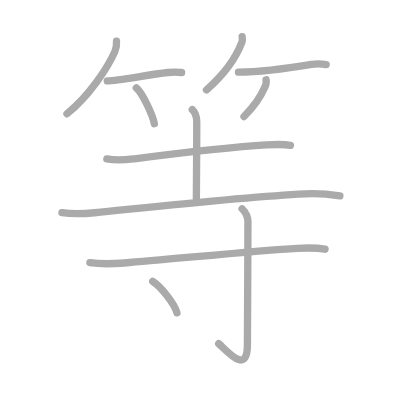
t = 0.00 s
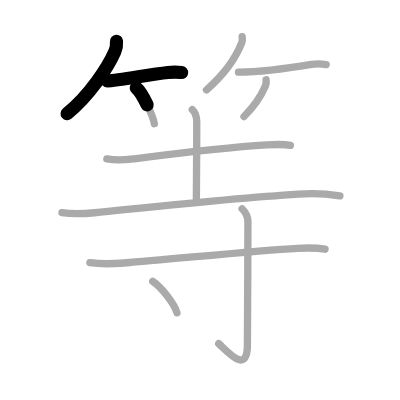
t = 2.50 s
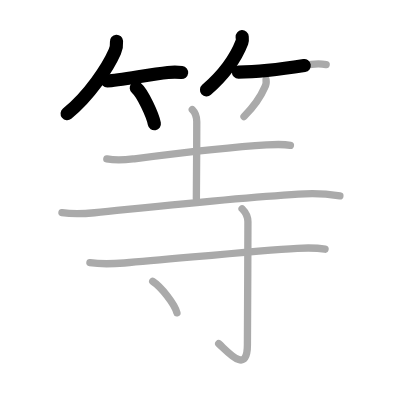
t = 4.75 s
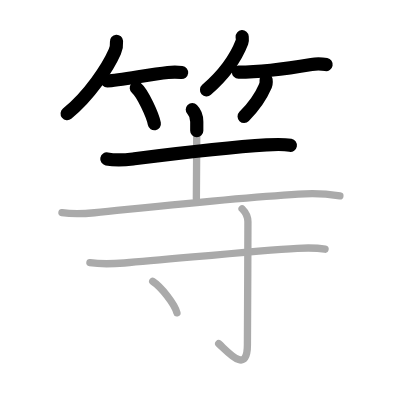
t = 7.25 s
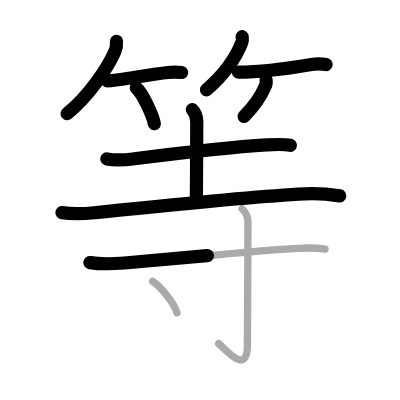
t = 9.50 s
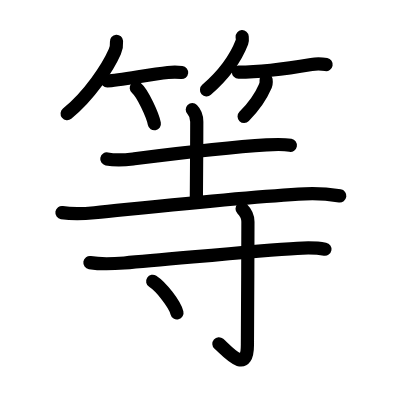
t = 12.00 s

The animated SVG that drew these frames (rendered in a browser with its animation timeline set to each time). Animation: 12 SMIL elements (animate=12); one cycle of 12.00 s.

<?xml version="1.0" standalone="no"?>
<!DOCTYPE svg PUBLIC "-//W3C//DTD SVG 1.1//EN"   "http://www.w3.org/Graphics/SVG/1.1/DTD/svg11.dtd">
<svg width="400px" height="400px"  version="1.1" xmlns="http://www.w3.org/2000/svg">
  <defs>
    <marker id="Triangle" viewBox="0 0 10 10" refX="0" refY="5" markerUnits="strokeWidth" markerWidth="3" style="stroke-opacity:0%;fill:#aaaaaa;" markerHeight="2" orient="auto">
      <path d="M 0 0 L 10 5 L 0 10 z" />
    </marker>
    
    <marker id="Arrow" viewBox="0 0 10 10" refX="5" refY="5" markerUnits="strokeWidth" markerWidth="1.8" style="stroke-opacity:0%;fill:#770000;" markerHeight="2" orient="auto">
      <path d="M 0 4 L 6 4 L 4 1 L 10 5 L 4 9 L 6 6 L 0 6 z" />
        <circle cx="5" cy="5" r="5" />
      </marker>
    
    <marker id="TriangleRed" viewBox="0 0 10 10" refX="0" refY="5" markerUnits="strokeWidth" markerWidth="3" style="stroke-opacity:0%;fill:#CC0000;" markerHeight="2" orient="auto">
      <path d="M 0 0 L 10 5 L 0 10 z" />
    </marker>
    
    <marker id="ArrowRed" viewBox="0 0 10 10" refX="5" refY="5" markerUnits="strokeWidth" markerWidth="1.8" style="stroke-opacity:0%;fill:#CC0000;" markerHeight="2" orient="auto">
      <path d="M 0 4 L 6 4 L 4 1 L 10 5 L 4 9 L 6 6 L 0 6 z" />
        <circle cx="5" cy="5" r="5" />
      </marker>
    
  </defs>
  
  <path style="fill:#ffffff; fill-opacity:100%; fill-rule:evenodd; stroke-width:0;" d="M 0 0 L 400px 0 L 400px 400px L 0 400px L 0 0" />

  <g transform="scale(3.6697247706422 3.6697247706422)">
<path style="fill:none; fill-opacity:0%; fill-rule:evenodd; stroke:#aaaaaa; stroke-opacity:100%; stroke-width: 1.5pt; stroke-linejoin:round; stroke-linecap:round;" d="M31.75 11.25c0.08 1.09-0.02 1.81-0.46 2.82C29.36 18.45 24.34 26.08 18.25 31"></path>
<path style="fill:none; fill-opacity:0%; fill-rule:evenodd; stroke:#aaaaaa; stroke-opacity:100%; stroke-width: 1.5pt; stroke-linejoin:round; stroke-linecap:round;" d="M29.23 22.04c2.94 0 11.09-1.69 16.52-2.28c1.42-0.16 2.62-0.13 3.75 0"></path>
<path style="fill:none; fill-opacity:0%; fill-rule:evenodd; stroke:#aaaaaa; stroke-opacity:100%; stroke-width: 1.5pt; stroke-linejoin:round; stroke-linecap:round;" d="M37.14 23.96c1.74 1.45 4.48 7.5 4.92 9.76"></path>
<path style="fill:none; fill-opacity:0%; fill-rule:evenodd; stroke:#aaaaaa; stroke-opacity:100%; stroke-width: 1.5pt; stroke-linejoin:round; stroke-linecap:round;" d="M65.99 10c0.03 0.37 0.14 0.97-0.06 1.49c-1.5 3.9-4.16 8.22-9.67 13.01"></path>
<path style="fill:none; fill-opacity:0%; fill-rule:evenodd; stroke:#aaaaaa; stroke-opacity:100%; stroke-width: 1.5pt; stroke-linejoin:round; stroke-linecap:round;" d="M64.98 19.66c6.02-0.03 14.27-1.16 19.9-2.11c1.56-0.26 2.87-0.17 4 0.04"></path>
<path style="fill:none; fill-opacity:0%; fill-rule:evenodd; stroke:#aaaaaa; stroke-opacity:100%; stroke-width: 1.5pt; stroke-linejoin:round; stroke-linecap:round;" d="M72.5 21.75c0.09 0.61-0.01 1.43-0.32 1.95c-1.23 2.89-3.19 5.51-5.68 8.05"></path>
<path style="fill:none; fill-opacity:0%; fill-rule:evenodd; stroke:#aaaaaa; stroke-opacity:100%; stroke-width: 1.5pt; stroke-linejoin:round; stroke-linecap:round;" d="M29.11 43.3c3.02 0.58 5.08 0.27 7.5-0.03c8.3-1.05 26.12-3.19 36.02-3.78c2.17-0.13 4.36-0.27 6.51 0.11"></path>
<path style="fill:none; fill-opacity:0%; fill-rule:evenodd; stroke:#aaaaaa; stroke-opacity:100%; stroke-width: 1.5pt; stroke-linejoin:round; stroke-linecap:round;" d="M52.4 29.87c0.87 0.87 1.22 2.13 1.22 3.29c0 7.84-0.11 18.87-0.11 20.93"></path>
<path style="fill:none; fill-opacity:0%; fill-rule:evenodd; stroke:#aaaaaa; stroke-opacity:100%; stroke-width: 1.5pt; stroke-linejoin:round; stroke-linecap:round;" d="M16.88 57.94c2.75 0.43 5.94 0.33 8.87 0.03C44.31 56.1 67 53.62 83.12 52.83c3.16-0.16 6.36 0.07 9.5 0.55"></path>
<path style="fill:none; fill-opacity:0%; fill-rule:evenodd; stroke:#aaaaaa; stroke-opacity:100%; stroke-width: 1.5pt; stroke-linejoin:round; stroke-linecap:round;" d="M24.5 71.57c2.75 0.43 6.47 0.32 9.37 0.09c12.62-0.97 35.73-3.39 47.13-4c2.54-0.14 5.06-0.21 7.58 0.25"></path>
<path style="fill:none; fill-opacity:0%; fill-rule:evenodd; stroke:#aaaaaa; stroke-opacity:100%; stroke-width: 1.5pt; stroke-linejoin:round; stroke-linecap:round;" d="M65.97 56.89c0.88 0.88 1.59 2.23 1.59 3.55c0 10.03-0.14 30.11-0.14 33.53c0 8.4-5.54 1.65-7.82-0.33"></path>
<path style="fill:none; fill-opacity:0%; fill-rule:evenodd; stroke:#aaaaaa; stroke-opacity:100%; stroke-width: 1.5pt; stroke-linejoin:round; stroke-linecap:round;" d="M41.61 76.66c2.33 1.51 6.03 6.23 6.61 8.59"></path>

<path style="fill:none; fill-opacity:0%; fill-rule:evenodd; stroke:#000000; stroke-opacity:100%; stroke-width: 2.7pt; stroke-linejoin:round; stroke-linecap:round;" d="M31.75 11.25c0.08 1.09-0.02 1.81-0.46 2.82C29.36 18.45 24.34 26.08 18.25 31" pathLength="100" stroke-dashoffset="100" stroke-dasharray="100 105"><animate id="dashAnim1" attributeName="stroke-dashoffset" from="100" to="0" dur="1s" calcMode="linear" fill="freeze"/></path>
<path style="fill:none; fill-opacity:0%; fill-rule:evenodd; stroke:#000000; stroke-opacity:100%; stroke-width: 2.7pt; stroke-linejoin:round; stroke-linecap:round;" d="M29.23 22.04c2.94 0 11.09-1.69 16.52-2.28c1.42-0.16 2.62-0.13 3.75 0" pathLength="100" stroke-dashoffset="100" stroke-dasharray="100 105"><animate id="dashAnim2" attributeName="stroke-dashoffset" from="100" to="0" dur="1s" calcMode="linear" begin="dashAnim1.end" fill="freeze"/></path>
<path style="fill:none; fill-opacity:0%; fill-rule:evenodd; stroke:#000000; stroke-opacity:100%; stroke-width: 2.7pt; stroke-linejoin:round; stroke-linecap:round;" d="M37.14 23.96c1.74 1.45 4.48 7.5 4.92 9.76" pathLength="100" stroke-dashoffset="100" stroke-dasharray="100 105"><animate id="dashAnim3" attributeName="stroke-dashoffset" from="100" to="0" dur="1s" calcMode="linear" begin="dashAnim2.end" fill="freeze"/></path>
<path style="fill:none; fill-opacity:0%; fill-rule:evenodd; stroke:#000000; stroke-opacity:100%; stroke-width: 2.7pt; stroke-linejoin:round; stroke-linecap:round;" d="M65.99 10c0.03 0.37 0.14 0.97-0.06 1.49c-1.5 3.9-4.16 8.22-9.67 13.01" pathLength="100" stroke-dashoffset="100" stroke-dasharray="100 105"><animate id="dashAnim4" attributeName="stroke-dashoffset" from="100" to="0" dur="1s" calcMode="linear" begin="dashAnim3.end" fill="freeze"/></path>
<path style="fill:none; fill-opacity:0%; fill-rule:evenodd; stroke:#000000; stroke-opacity:100%; stroke-width: 2.7pt; stroke-linejoin:round; stroke-linecap:round;" d="M64.98 19.66c6.02-0.03 14.27-1.16 19.9-2.11c1.56-0.26 2.87-0.17 4 0.04" pathLength="100" stroke-dashoffset="100" stroke-dasharray="100 105"><animate id="dashAnim5" attributeName="stroke-dashoffset" from="100" to="0" dur="1s" calcMode="linear" begin="dashAnim4.end" fill="freeze"/></path>
<path style="fill:none; fill-opacity:0%; fill-rule:evenodd; stroke:#000000; stroke-opacity:100%; stroke-width: 2.7pt; stroke-linejoin:round; stroke-linecap:round;" d="M72.5 21.75c0.09 0.61-0.01 1.43-0.32 1.95c-1.23 2.89-3.19 5.51-5.68 8.05" pathLength="100" stroke-dashoffset="100" stroke-dasharray="100 105"><animate id="dashAnim6" attributeName="stroke-dashoffset" from="100" to="0" dur="1s" calcMode="linear" begin="dashAnim5.end" fill="freeze"/></path>
<path style="fill:none; fill-opacity:0%; fill-rule:evenodd; stroke:#000000; stroke-opacity:100%; stroke-width: 2.7pt; stroke-linejoin:round; stroke-linecap:round;" d="M29.11 43.3c3.02 0.58 5.08 0.27 7.5-0.03c8.3-1.05 26.12-3.19 36.02-3.78c2.17-0.13 4.36-0.27 6.51 0.11" pathLength="100" stroke-dashoffset="100" stroke-dasharray="100 105"><animate id="dashAnim7" attributeName="stroke-dashoffset" from="100" to="0" dur="1s" calcMode="linear" begin="dashAnim6.end" fill="freeze"/></path>
<path style="fill:none; fill-opacity:0%; fill-rule:evenodd; stroke:#000000; stroke-opacity:100%; stroke-width: 2.7pt; stroke-linejoin:round; stroke-linecap:round;" d="M52.4 29.87c0.87 0.87 1.22 2.13 1.22 3.29c0 7.84-0.11 18.87-0.11 20.93" pathLength="100" stroke-dashoffset="100" stroke-dasharray="100 105"><animate id="dashAnim8" attributeName="stroke-dashoffset" from="100" to="0" dur="1s" calcMode="linear" begin="dashAnim7.end" fill="freeze"/></path>
<path style="fill:none; fill-opacity:0%; fill-rule:evenodd; stroke:#000000; stroke-opacity:100%; stroke-width: 2.7pt; stroke-linejoin:round; stroke-linecap:round;" d="M16.88 57.94c2.75 0.43 5.94 0.33 8.87 0.03C44.31 56.1 67 53.62 83.12 52.83c3.16-0.16 6.36 0.07 9.5 0.55" pathLength="100" stroke-dashoffset="100" stroke-dasharray="100 105"><animate id="dashAnim9" attributeName="stroke-dashoffset" from="100" to="0" dur="1s" calcMode="linear" begin="dashAnim8.end" fill="freeze"/></path>
<path style="fill:none; fill-opacity:0%; fill-rule:evenodd; stroke:#000000; stroke-opacity:100%; stroke-width: 2.7pt; stroke-linejoin:round; stroke-linecap:round;" d="M24.5 71.57c2.75 0.43 6.47 0.32 9.37 0.09c12.62-0.97 35.73-3.39 47.13-4c2.54-0.14 5.06-0.21 7.58 0.25" pathLength="100" stroke-dashoffset="100" stroke-dasharray="100 105"><animate id="dashAnim10" attributeName="stroke-dashoffset" from="100" to="0" dur="1s" calcMode="linear" begin="dashAnim9.end" fill="freeze"/></path>
<path style="fill:none; fill-opacity:0%; fill-rule:evenodd; stroke:#000000; stroke-opacity:100%; stroke-width: 2.7pt; stroke-linejoin:round; stroke-linecap:round;" d="M65.97 56.89c0.88 0.88 1.59 2.23 1.59 3.55c0 10.03-0.14 30.11-0.14 33.53c0 8.4-5.54 1.65-7.82-0.33" pathLength="100" stroke-dashoffset="100" stroke-dasharray="100 105"><animate id="dashAnim11" attributeName="stroke-dashoffset" from="100" to="0" dur="1s" calcMode="linear" begin="dashAnim10.end" fill="freeze"/></path>
<path style="fill:none; fill-opacity:0%; fill-rule:evenodd; stroke:#000000; stroke-opacity:100%; stroke-width: 2.7pt; stroke-linejoin:round; stroke-linecap:round;" d="M41.61 76.66c2.33 1.51 6.03 6.23 6.61 8.59" pathLength="100" stroke-dashoffset="100" stroke-dasharray="100 105"><animate id="dashAnim12" attributeName="stroke-dashoffset" from="100" to="0" dur="1s" calcMode="linear" begin="dashAnim11.end" fill="freeze"/></path>

</g>

</svg>  
          
